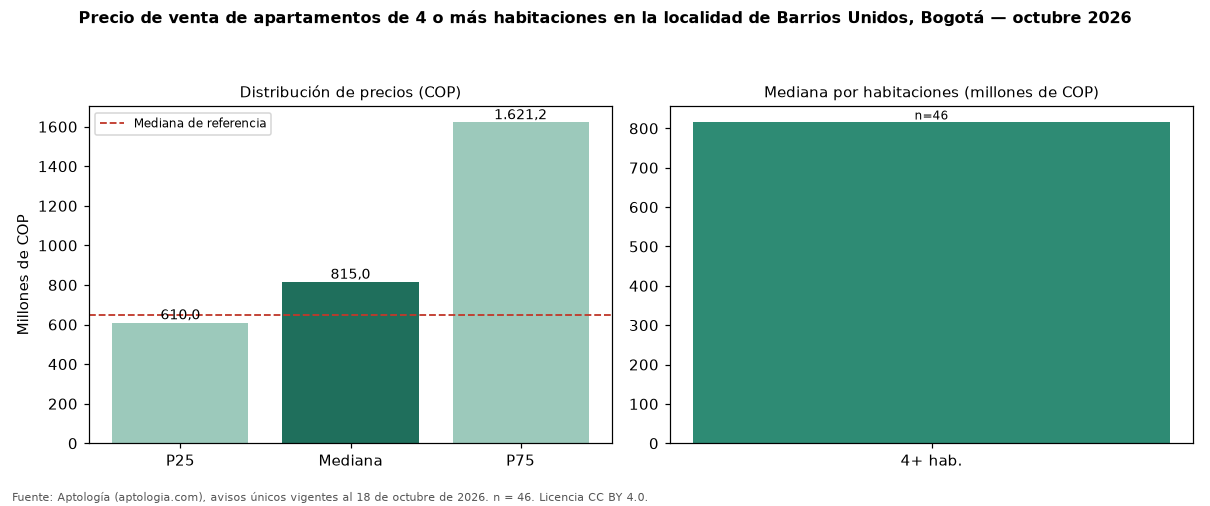

Data behind this chart, as committed beside it:
seccion, metrica, valor_cop, n
precio, p25, 610000000, 46
precio, mediana, 815000000, 46
precio, p75, 1621250000, 46
cop_por_m2, p25, 4894669, 46
cop_por_m2, mediana, 5994472, 46
cop_por_m2, p75, 7091247, 46
area, area_mediana_m2, 157.3, 46
habitaciones, 4+, 815000000, 46
administracion, mediana, 910000, 35
estrato, moda, 4, 
parqueadero, porcentaje_con_parqueadero, 91.3, 46
referencia, mediana_referencia, 650000000, 690
referencia, mediana_cop_por_m2_referencia, 8543655, 690
